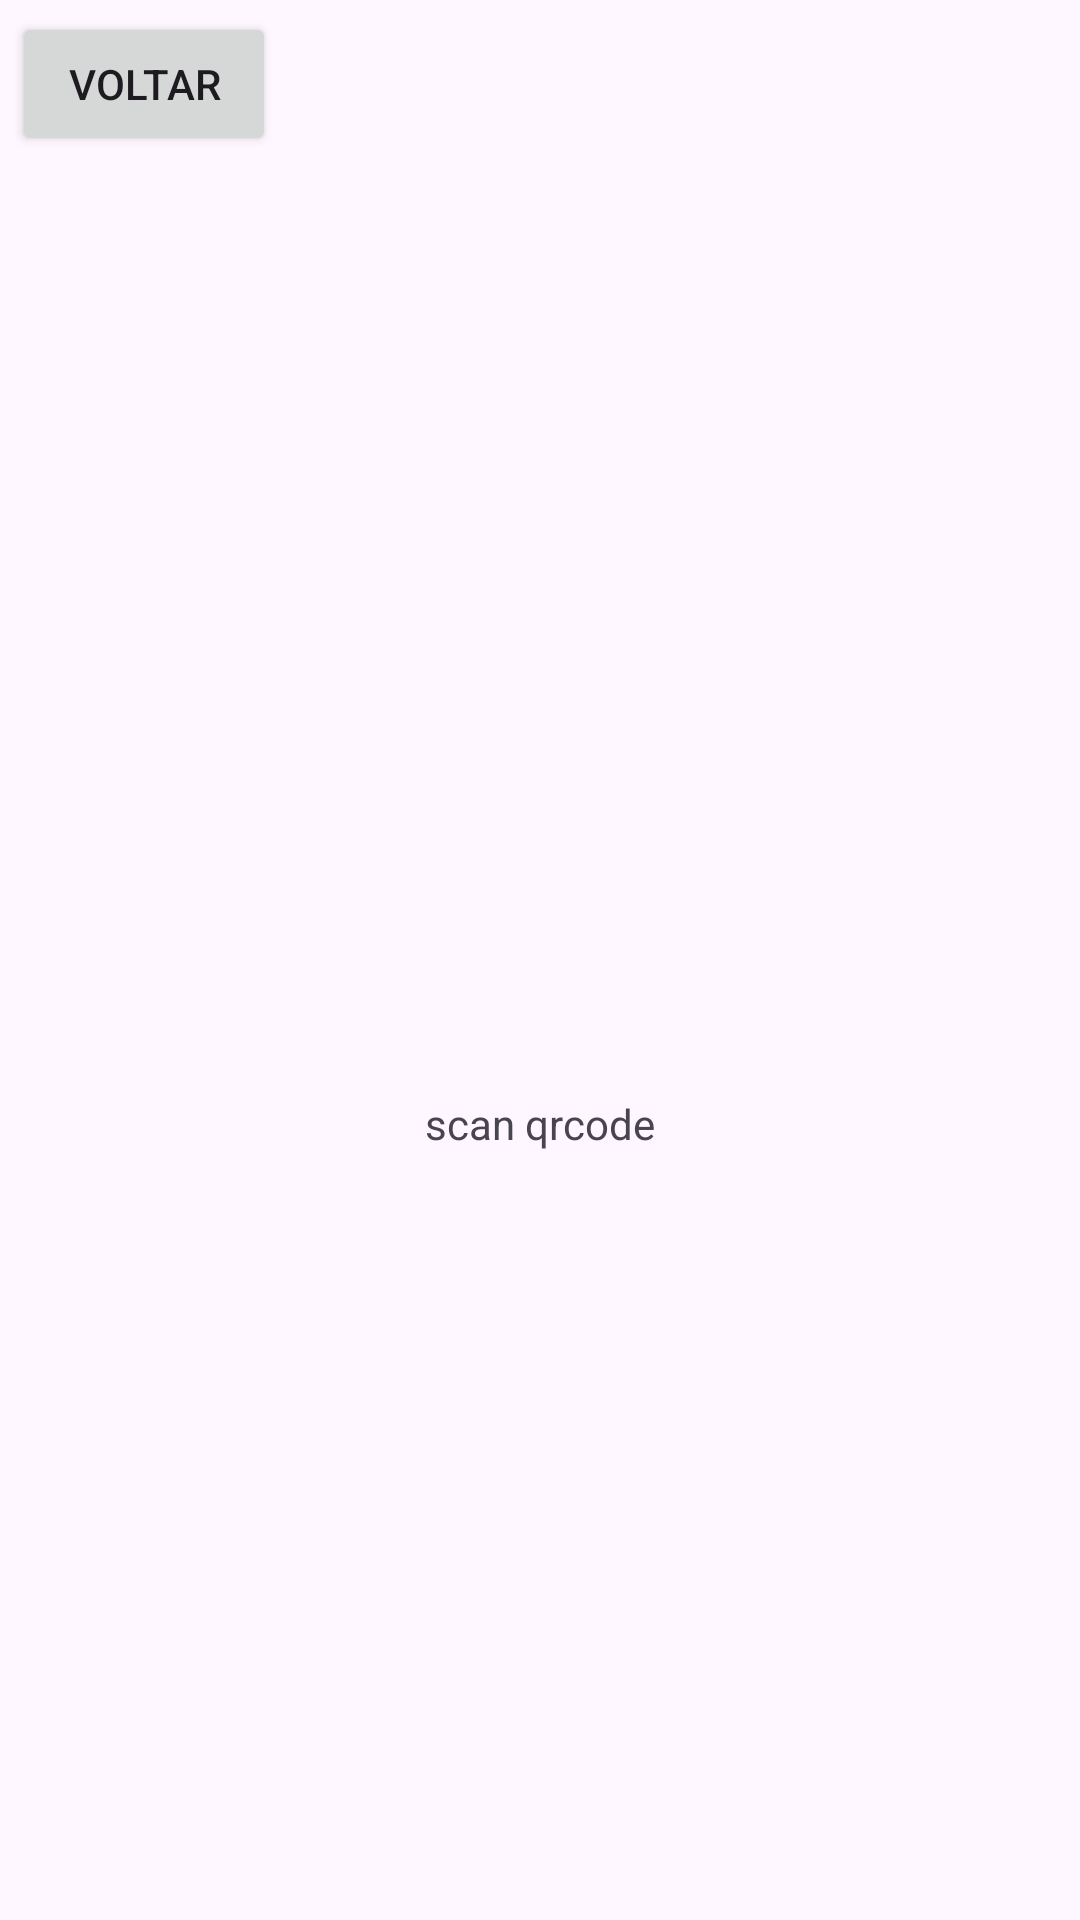

Layout XML and referenced resources for this Android screen:
<!-- AndroidManifest.xml: application theme Theme.UniforDex -->
<!-- res/layout/activity_scan_qr.xml -->
<?xml version="1.0" encoding="utf-8"?>
<androidx.constraintlayout.widget.ConstraintLayout xmlns:android="http://schemas.android.com/apk/res/android"
    xmlns:app="http://schemas.android.com/apk/res-auto"
    xmlns:tools="http://schemas.android.com/tools"
    android:id="@+id/main"
    android:layout_width="match_parent"
    android:layout_height="match_parent"
    tools:context=".ScanQR">

    <Button
        android:id="@+id/returnButton2"
        android:layout_width="wrap_content"
        android:layout_height="wrap_content"
        android:layout_marginStart="4dp"
        android:layout_marginTop="4dp"
        android:text="Voltar"
        app:layout_constraintStart_toStartOf="parent"
        app:layout_constraintTop_toTopOf="parent" />

    <TextView
        android:id="@+id/textView5"
        android:layout_width="wrap_content"
        android:layout_height="wrap_content"
        android:text="scan qrcode"
        app:layout_constraintEnd_toEndOf="parent"
        app:layout_constraintStart_toStartOf="parent"
        app:layout_constraintTop_toTopOf="@+id/guideline5" />

    <androidx.constraintlayout.widget.Guideline
        android:id="@+id/guideline5"
        android:layout_width="wrap_content"
        android:layout_height="wrap_content"
        android:orientation="horizontal"
        app:layout_constraintGuide_begin="365dp" />
</androidx.constraintlayout.widget.ConstraintLayout>
<!-- resources referenced by this layout -->
<resources>
  <style name="Theme.UniforDex" parent="Base.Theme.UniforDex" />
  <style name="Base.Theme.UniforDex" parent="Theme.Material3.DayNight.NoActionBar">
          
          
      </style>
</resources>
